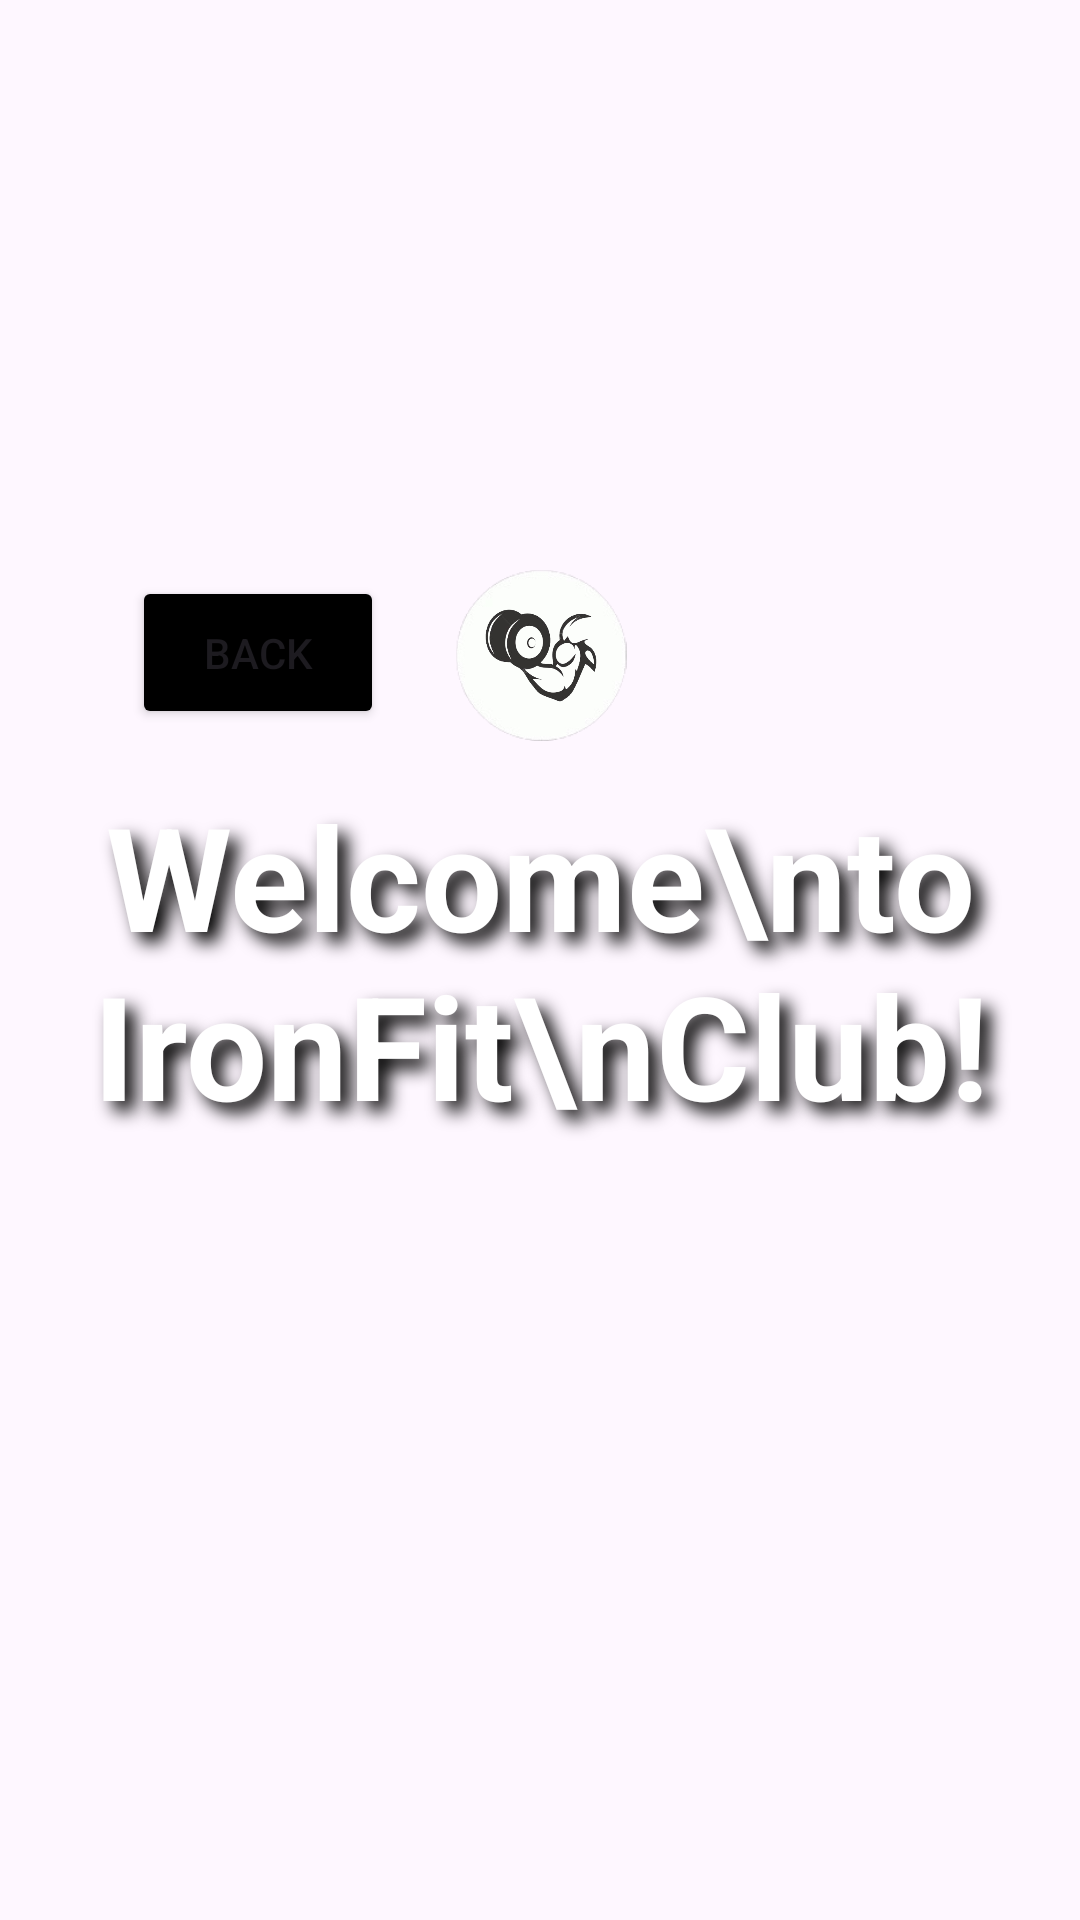

Reconstruct the res/layout file that produces this screen, plus the resources it refers to.
<!-- AndroidManifest.xml: application theme Theme.A3Assignment -->
<!-- res/layout/activity_third.xml -->
<?xml version="1.0" encoding="utf-8"?>
<androidx.constraintlayout.widget.ConstraintLayout xmlns:android="http://schemas.android.com/apk/res/android"
    xmlns:app="http://schemas.android.com/apk/res-auto"
    xmlns:tools="http://schemas.android.com/tools"
    android:id="@+id/main"
    android:layout_width="match_parent"
    android:layout_height="match_parent"
    tools:context=".ThirdActivity">

    <ImageView
        android:id="@+id/imageView"
        android:layout_width="0dp"
        android:layout_height="0dp"
        android:scaleType="centerCrop"
        app:layout_constraintBottom_toBottomOf="parent"
        app:layout_constraintEnd_toEndOf="parent"
        app:layout_constraintHorizontal_bias="0.0"
        app:layout_constraintStart_toStartOf="parent"
        app:layout_constraintTop_toTopOf="parent"
        app:layout_constraintVertical_bias="1.0"
        app:srcCompat="@drawable/mainbackground3nd" />

    <ImageView
        android:id="@+id/imageView3"
        android:layout_width="66dp"
        android:layout_height="57dp"
        app:layout_constraintBottom_toBottomOf="parent"
        app:layout_constraintEnd_toEndOf="@+id/imageView"
        app:layout_constraintHorizontal_bias="0.501"
        app:layout_constraintStart_toStartOf="parent"
        app:layout_constraintTop_toTopOf="@+id/imageView"
        app:layout_constraintVertical_bias="0.326"
        app:srcCompat="@drawable/whitecircle" />

    <ImageView
        android:id="@+id/imageView2"
        android:layout_width="66dp"
        android:layout_height="83dp"
        app:layout_constraintBottom_toBottomOf="@+id/imageView3"
        app:layout_constraintEnd_toEndOf="@+id/imageView3"
        app:layout_constraintStart_toStartOf="@+id/imageView3"
        app:layout_constraintTop_toTopOf="@+id/imageView3"
        app:srcCompat="@drawable/gymlogo" />

    <TextView
        android:id="@+id/textView4"
        android:layout_width="wrap_content"
        android:layout_height="wrap_content"
        android:gravity="center"
        android:text="Welcome\nto IronFit\nClub!"
        android:textColor="@android:color/white"
        android:textSize="48sp"
        android:textStyle="bold"
        app:layout_constraintBottom_toBottomOf="parent"
        app:layout_constraintEnd_toEndOf="parent"
        app:layout_constraintStart_toStartOf="parent"
        app:layout_constraintTop_toTopOf="parent"
        android:shadowColor="@android:color/black"
        android:shadowDx="10"
        android:shadowDy="10"
        android:shadowRadius="15" />

    <Button
        android:id="@+id/buttonbackto2ndpage"
        android:layout_width="84dp"
        android:layout_height="51dp"
        android:layout_marginStart="44dp"
        android:layout_marginTop="192dp"
        android:backgroundTint="@android:color/black"
        android:text="back"
        app:layout_constraintStart_toStartOf="@+id/imageView"
        app:layout_constraintTop_toTopOf="@+id/imageView" />


</androidx.constraintlayout.widget.ConstraintLayout>
<!-- resources referenced by this layout -->
<resources>
  <!-- drawable gymlogo: png bitmap (drawable, 61878 bytes) -->
  <!-- drawable whitecircle: png bitmap (drawable, 9370 bytes) -->
  <style name="Theme.A3Assignment" parent="Base.Theme.A3Assignment" />
  <style name="Base.Theme.A3Assignment" parent="Theme.Material3.DayNight.NoActionBar">
          
          
      </style>
</resources>
